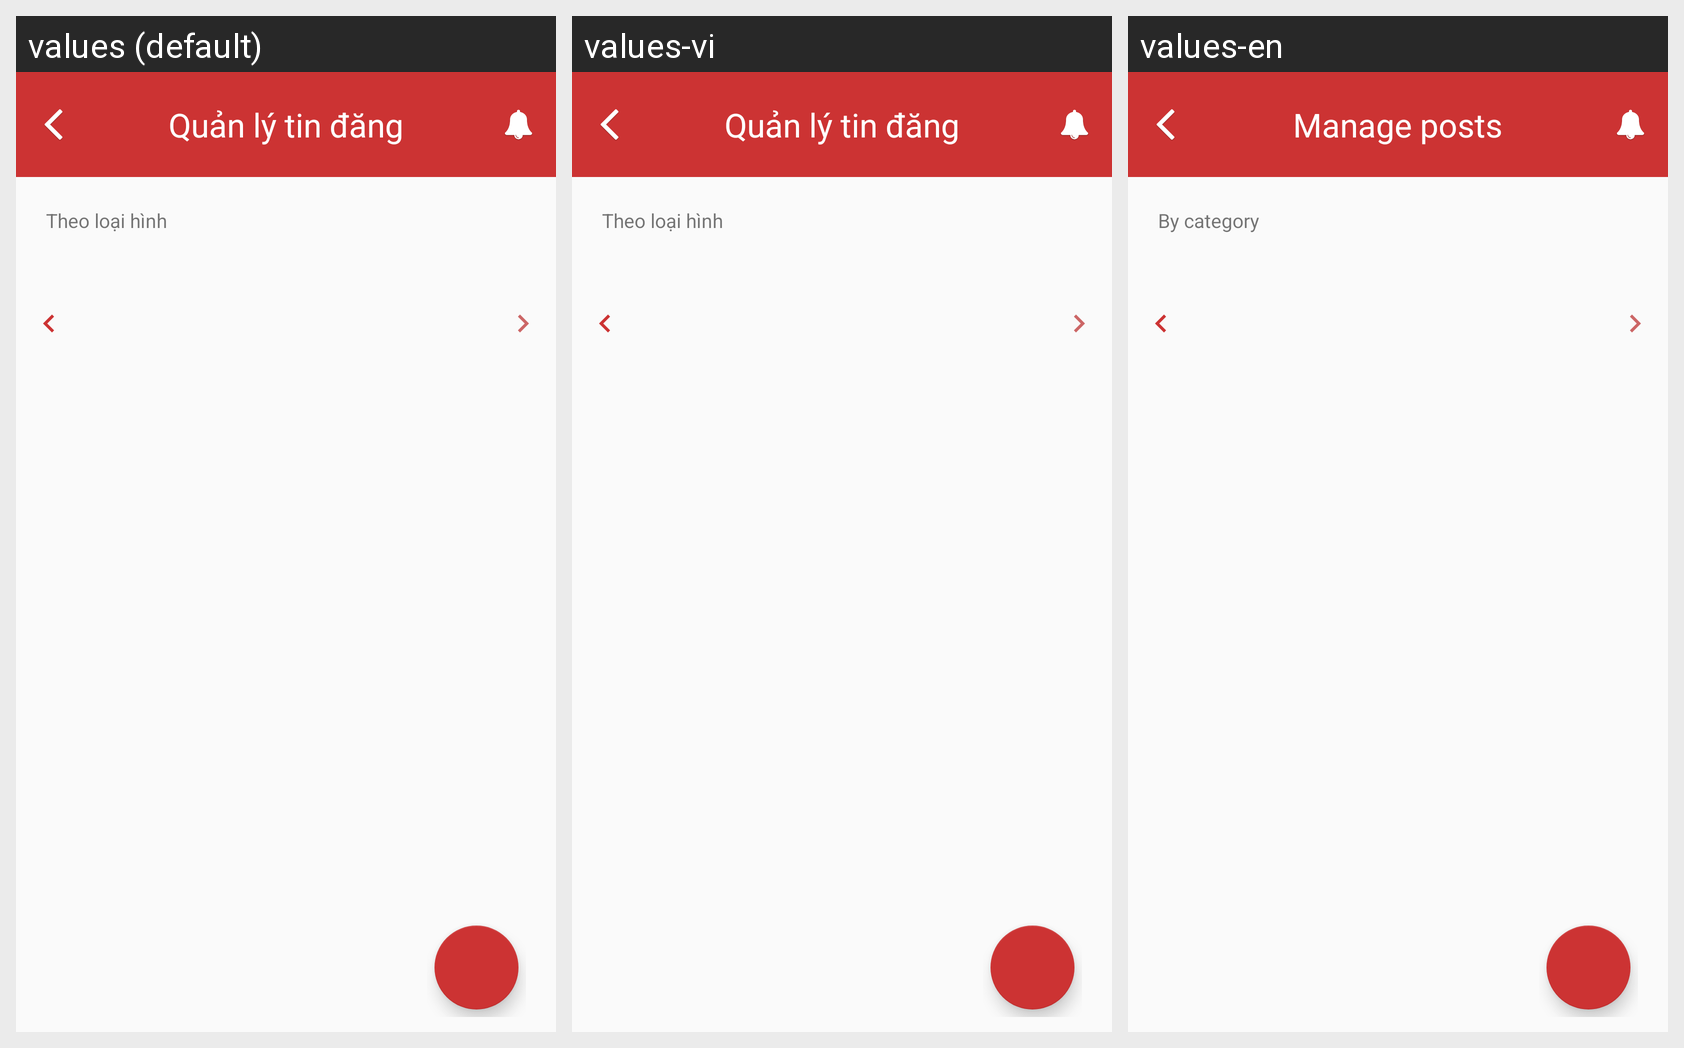

Strings drawn on this Android screen and how each of the app's shown locales translates them:
Android screen res/layout/activity_quanlytindang_timviec.xml rendered under 3 locales, left to right: values (default), values-vi, values-en. Device: Nexus 5 (rendered at 1080×1920; each locale shown at half size, 540×960, under a caption strip naming it); theme MyAppTheme1.
Strings drawn on this screen, with the default value and each locale's value (text and hints the layout hard-codes, and strings that could not be matched under every locale, appear in the picture but are not listed):

quanlytindang_tv_title
  values: Quản lý tin đăng
  values-vi: Quản lý tin đăng
  values-en: Manage posts

locthongtin_td_theoloaihinh
  values: Theo loại hình
  values-vi: Theo loại hình
  values-en: By category
